Run: headless pygame with SDL's dummy video driver; simulated clock (each Clock.tick advances the game by its frame time, no real sleeping); random seed 0; keys injected as events and as key.get_pressed() state; no mouse input.
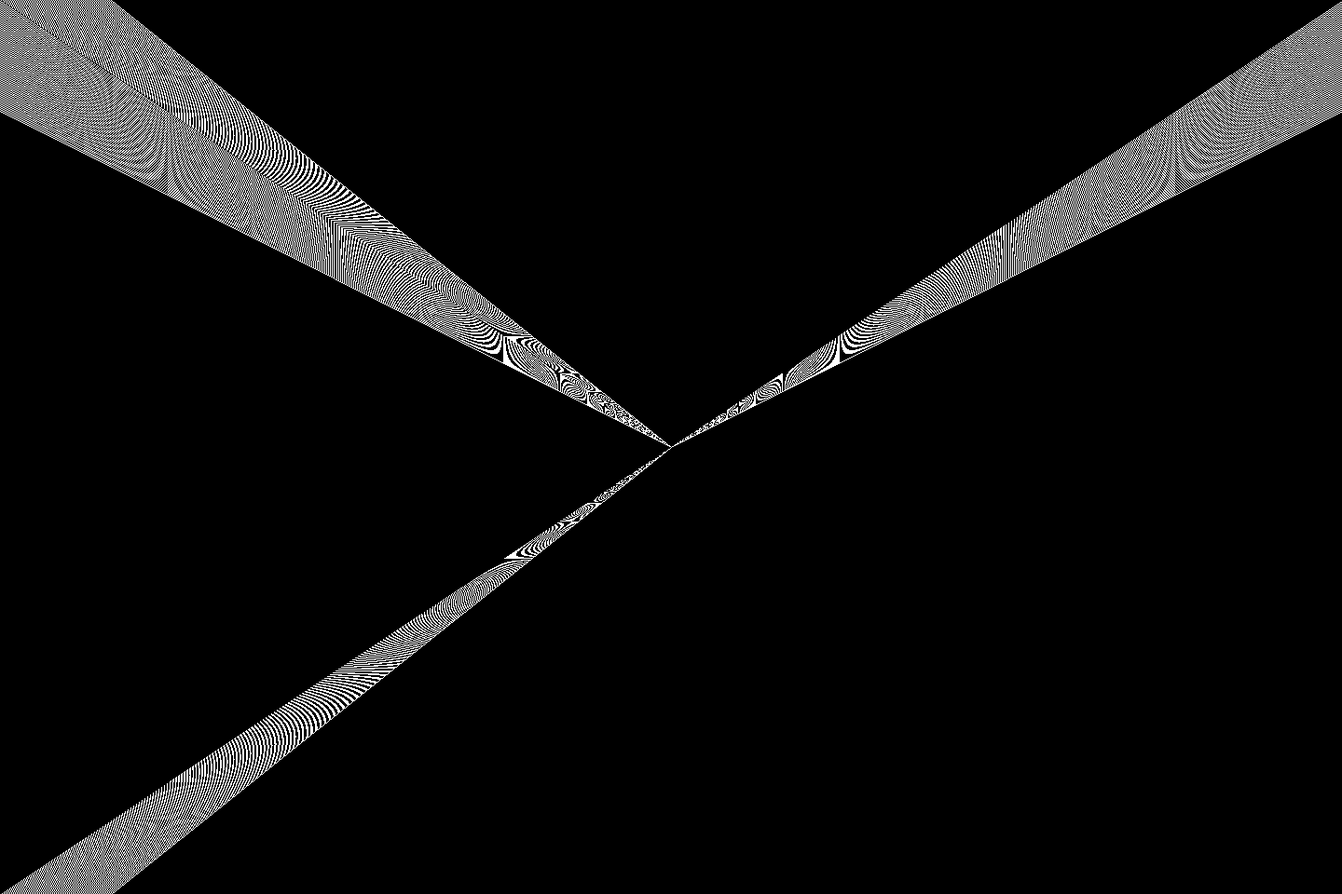
Frame 1 of 4 · flips 1–60 · no input
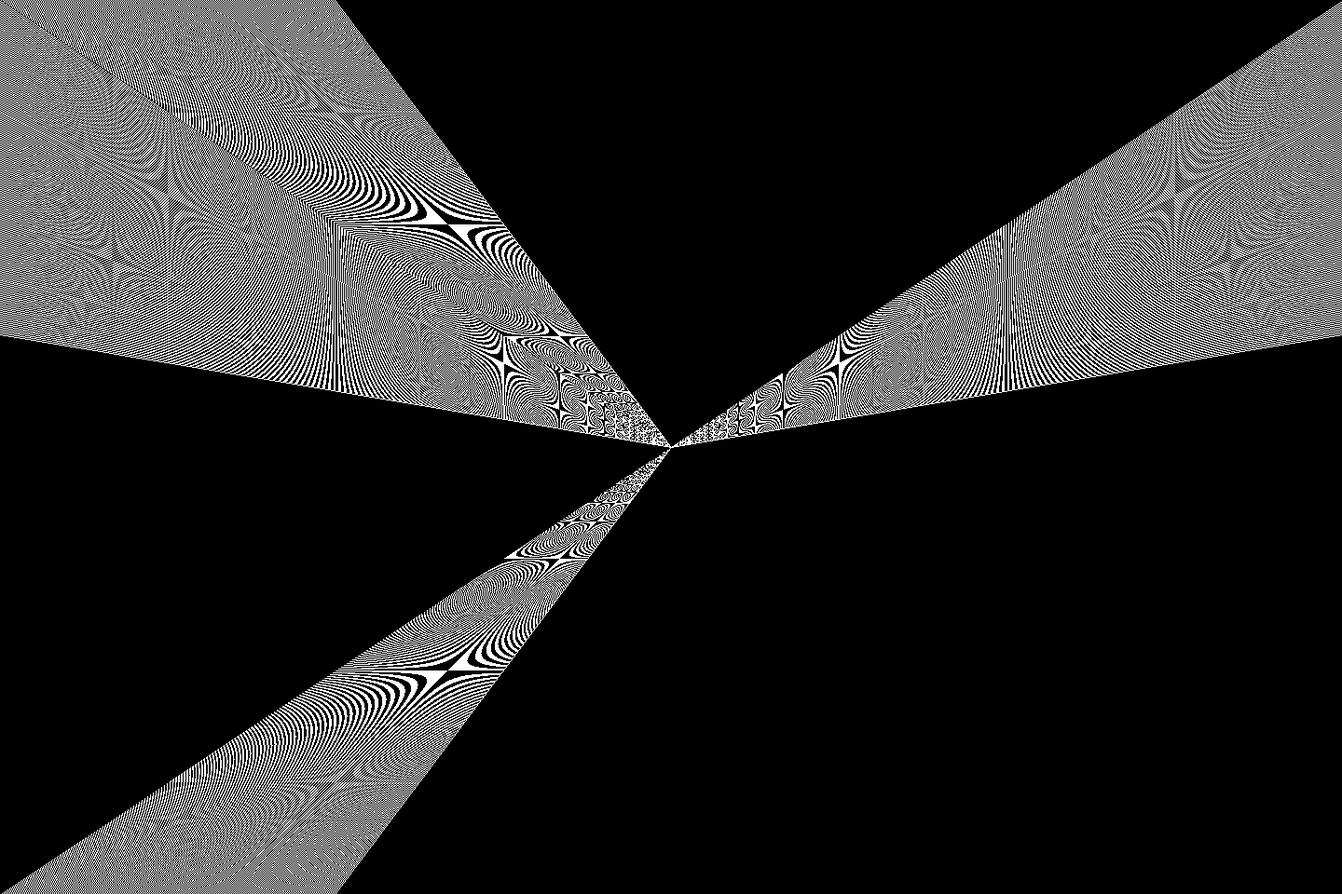
Frame 2 of 4 · flips 61–180 · tapped SPACE, RETURN · held RIGHT (→), D
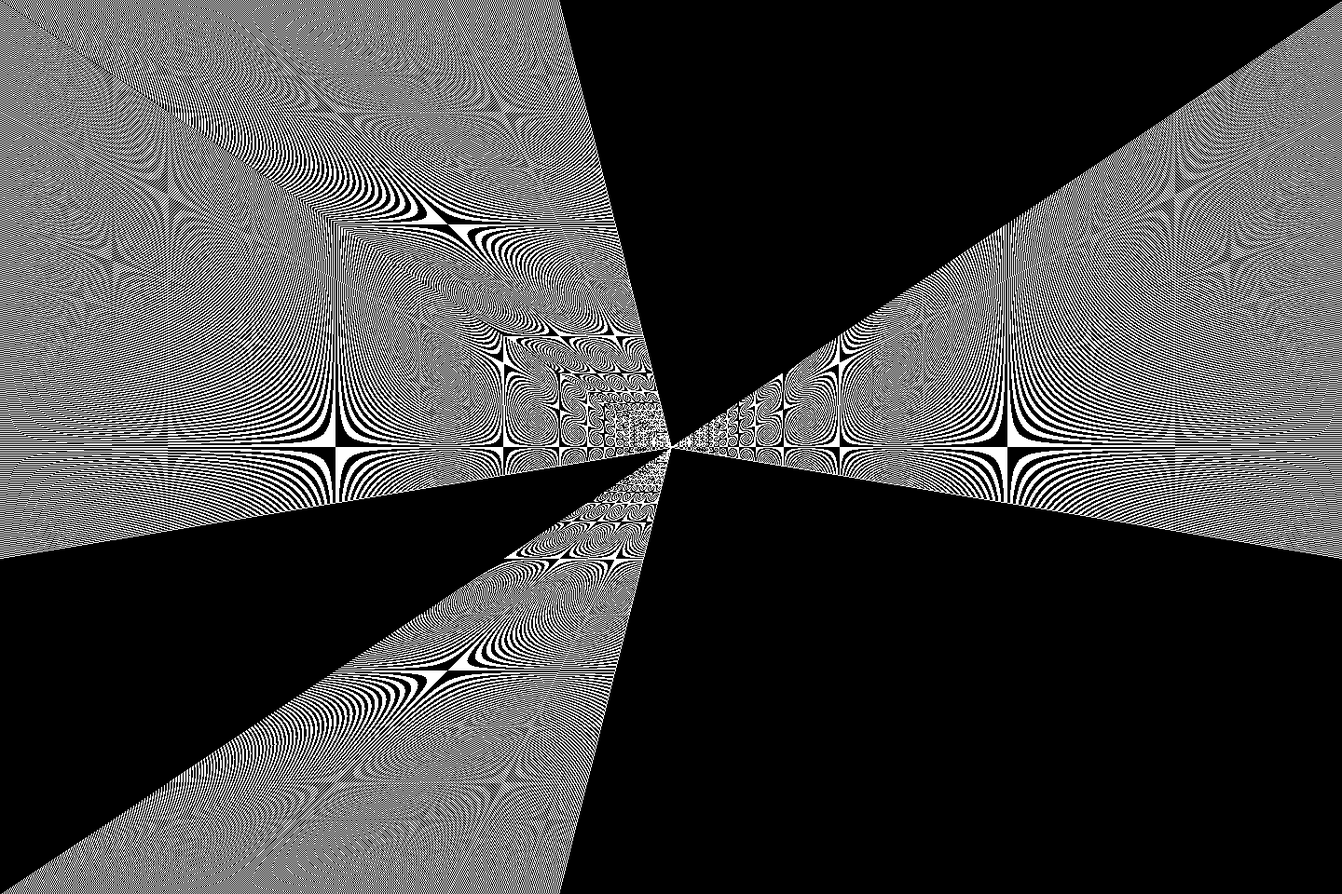
Frame 3 of 4 · flips 181–300 · held DOWN (↓), S
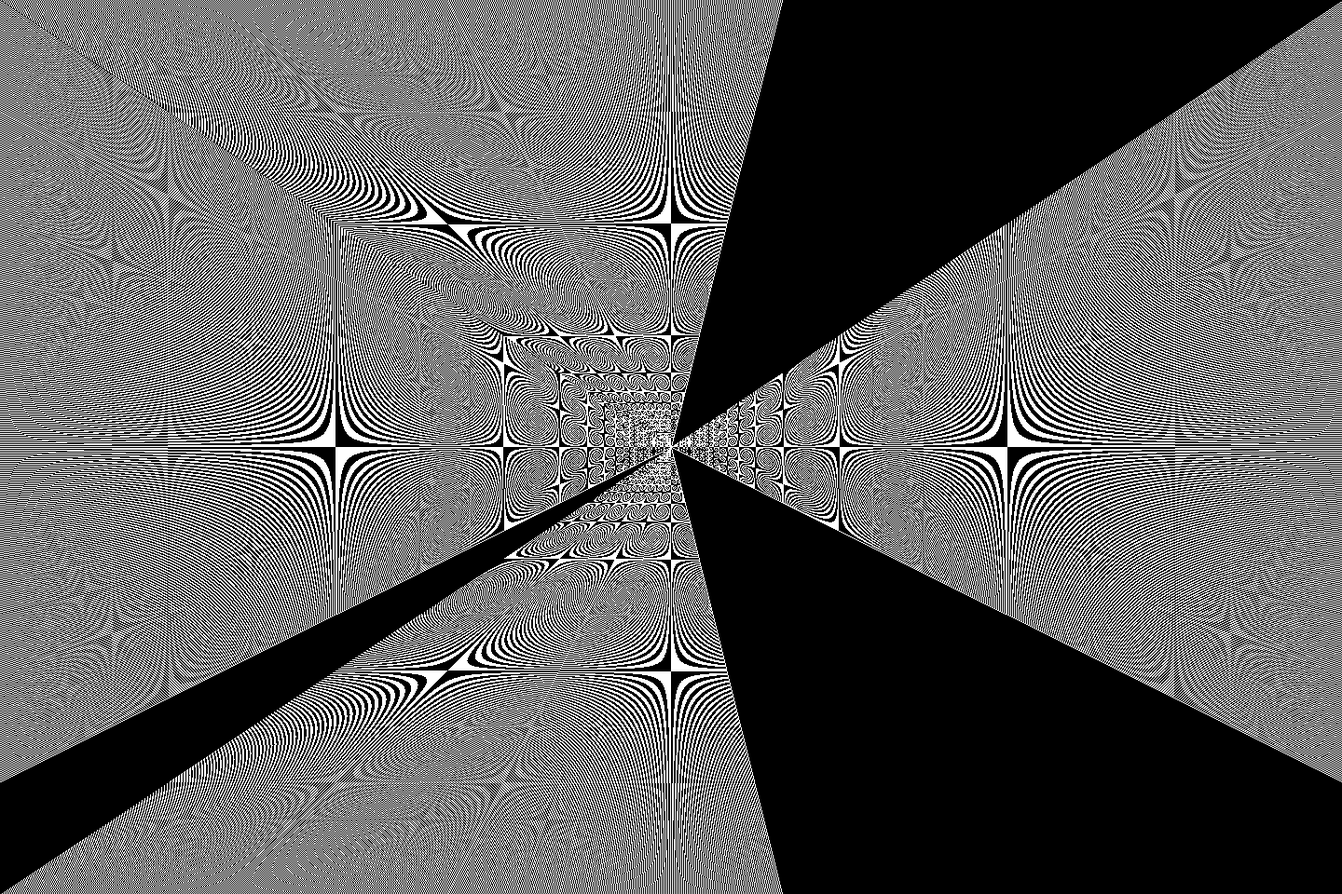
Frame 4 of 4 · flips 301–420 · held LEFT (←), A, UP (↑), W

The pygame program that drew these frames:

#!/usr/bin/env python3
"""
Moire Pattern Generator

A moire pattern is an interference effect that occurs when two periodic patterns
(grids, lines, or textures) with slightly different frequencies or orientations
are superimposed. The resulting pattern shows enhanced contrast and alternating
regions of light and dark—a phenomenon widely used in textile design, printing,
and optical art.

ALGORITHM OVERVIEW:
-------------------
This implementation creates a moire pattern by radiating alternating black and
white lines from the center point (w/2, h/2) to the screen edges.

HOW IT WORKS:
1. Lines are drawn radially outward from the screen center
2. Adjacent lines alternate between black and white
3. The step size (stride) of 2 pixels determines the line spacing
4. When these radial lines overlap, interference creates the moire effect
5. The human eye perceives illusory curves and hyperbolic patterns
6. Moving/resizing creates animated moire effects

KEY PARAMETERS:
---------------
- w, h: Screen dimensions (larger = finer pattern detail)
- Step size (currently 2): Distance between adjacent lines
  * Smaller step = denser lines = more pronounced effect
  * Larger step = sparser lines = simpler pattern
- Color alternation: Black/white creates maximum contrast
- Radial geometry: Lines emanate from center point

WHAT YOU'LL SEE:
----------------
- Radiating straight lines create an illusion of curved or twisted surfaces
- Areas where line density changes show wavy interference bands
- The human visual system exaggerates small pattern differences
- Resizing the window animates the pattern in real-time
"""

import pygame
import sys

w, h = 1440, 960

black = pygame.Color('black')
white = pygame.Color('white')


def draw_moire():
  """
  Generate and render a radial moire pattern.
    
  Algorithm:
  1. Draw alternating black/white lines from center (w/2, h/2) to top/bottom edges
  2. Draw alternating black/white lines from center (w/2, h/2) to left/right edges
  3. The alternation (step of 2) combined with radial geometry creates interference
    
  Performance Note:
  - Updates display after each pair of lines (animated rendering)
  - For smooth rendering, consider buffering all lines before final update
  """
  y = 0
    
  # Draw horizontal-spanning radial lines (from center to top and bottom)
  for x in range(0, w, 2):
    pygame.draw.line(screen, black, (w / 2, h / 2), (x, 0))
    pygame.draw.line(screen, white, (w / 2, h / 2), (x + 1, 0))
    pygame.draw.line(screen, black, (w / 2, h / 2), (x, h))
    pygame.draw.line(screen, white, (w / 2, h / 2), (x + 1, h))
        
    # Draw vertical-spanning radial lines (from center to left and right)
    if y < h:
      pygame.draw.line(screen, black, (w / 2, h / 2), (0, y))
      pygame.draw.line(screen, white, (w / 2, h / 2), (0, y + 1))
      pygame.draw.line(screen, black, (w / 2, h / 2), (w, y))
      pygame.draw.line(screen, white, (w / 2, h / 2), (w, y + 1))
        
    y += 2
    pygame.display.update()
    pygame.event.get()  # Process events to keep window responsive


pygame.init()
screen = pygame.display.set_mode((w, h), pygame.RESIZABLE)
pygame.display.set_caption('Moire Pattern Generator')
screen.fill(black)
draw_moire()

# Debounce settings: hold drawing until resizing has finished
RESIZE_DEBOUNCE_MS = 250
resizing = False
last_resize_time = 0

# Main event loop
while True:
    for event in pygame.event.get():
        if event.type == pygame.QUIT:
            sys.exit()
        if event.type == pygame.VIDEORESIZE:
            # Update sizes and recreate display surface
            w, h = event.w, event.h
            # screen = pygame.display.set_mode((w, h), pygame.RESIZABLE)
            screen.fill(black)
            # Mark that a resize is in progress and record the time
            resizing = True
            last_resize_time = pygame.time.get_ticks()

    # If a resize was happening and no new resize events arrived for the debounce
    # period, perform the (relatively expensive) redraw once.
    if resizing and (pygame.time.get_ticks() - last_resize_time) > RESIZE_DEBOUNCE_MS:
        draw_moire()
        resizing = False

    # Small delay to avoid busy-looping and to keep the UI responsive
    pygame.time.delay(10)
